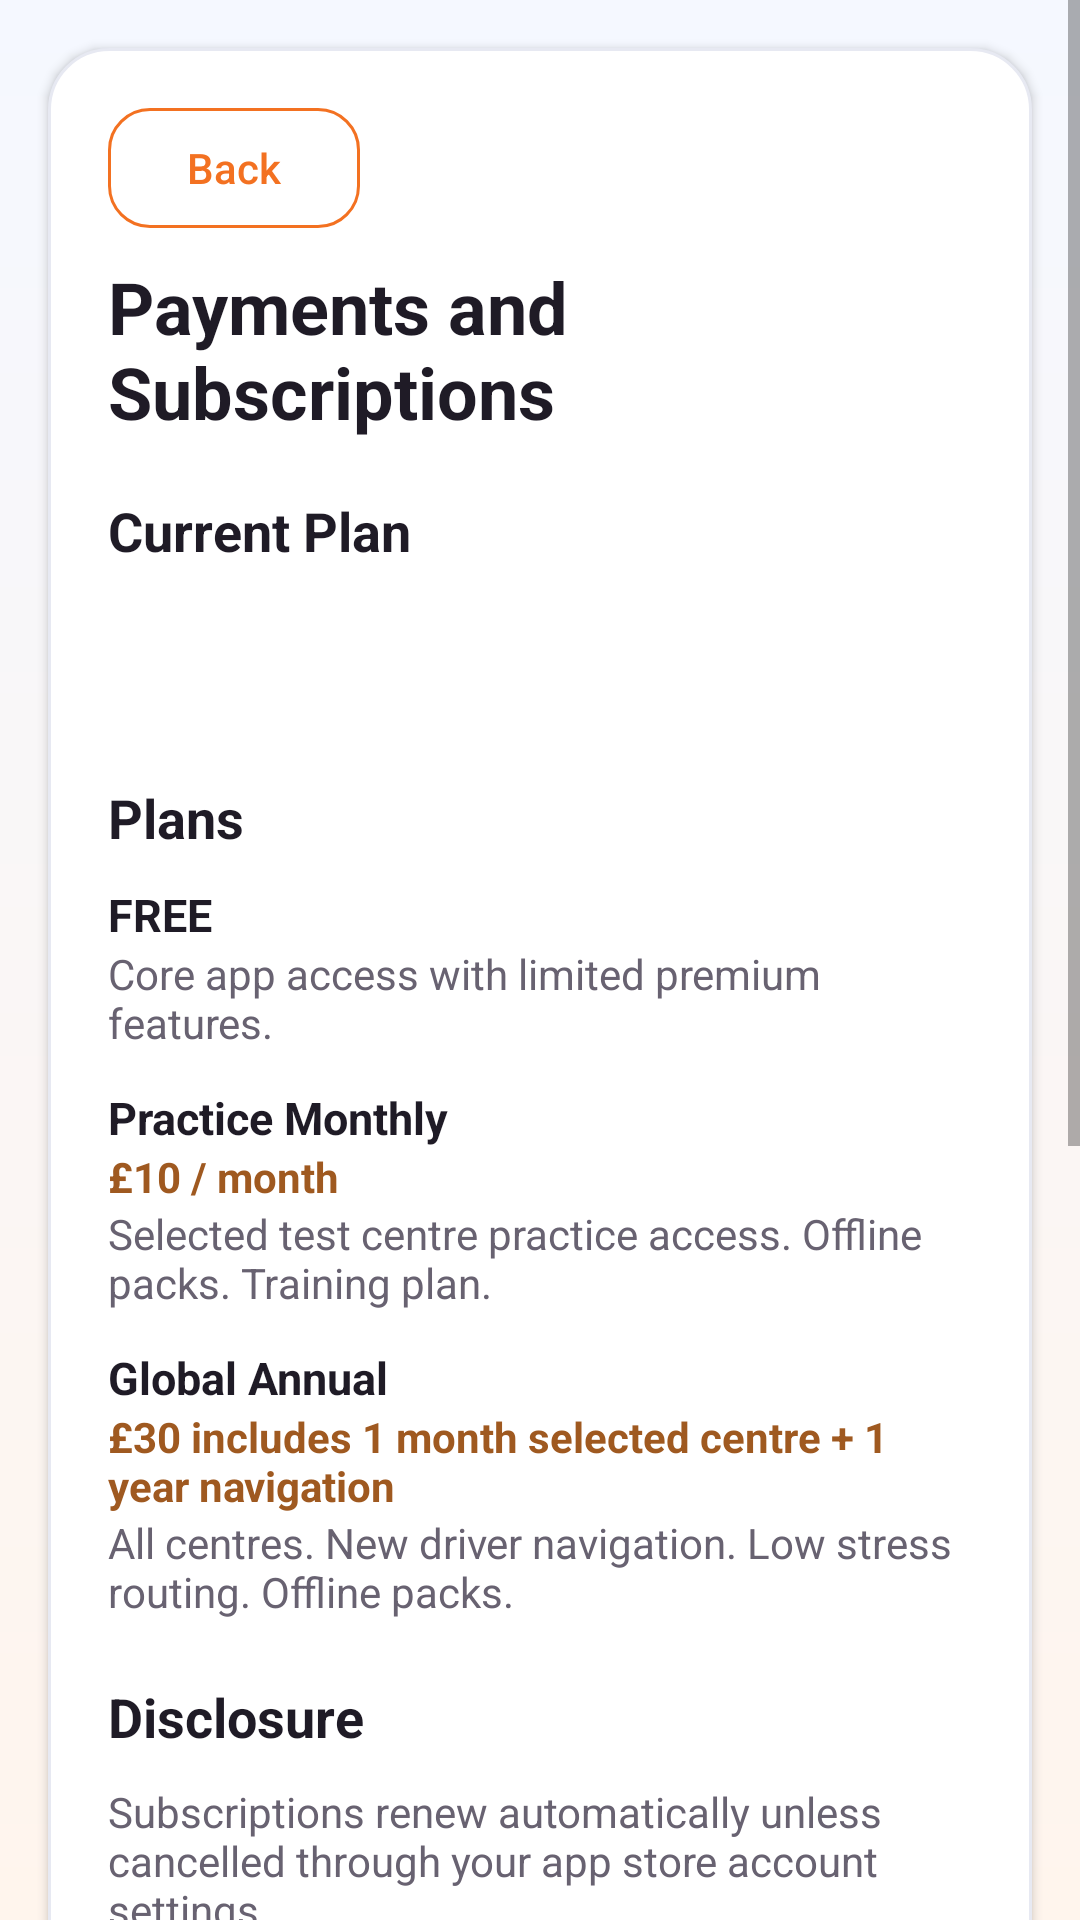

Produce the Android XML layout that renders to this screen, including the resource entries it uses.
<!-- AndroidManifest.xml: activity theme Theme.DrivestNavigation -->
<!-- res/layout/activity_payments_subscriptions.xml -->
<?xml version="1.0" encoding="utf-8"?>
<ScrollView xmlns:android="http://schemas.android.com/apk/res/android"
    android:layout_width="match_parent"
    android:layout_height="match_parent"
    android:background="@drawable/bg_app_surface"
    android:fillViewport="true">

    <LinearLayout
        android:layout_width="match_parent"
        android:layout_height="wrap_content"
        android:layout_margin="@dimen/dim_16"
        android:background="@drawable/bg_app_card"
        android:elevation="@dimen/dim_2"
        android:orientation="vertical"
        android:paddingStart="@dimen/dim_20"
        android:paddingTop="@dimen/dim_20"
        android:paddingEnd="@dimen/dim_20"
        android:paddingBottom="@dimen/dim_24">

        <com.google.android.material.button.MaterialButton
            android:id="@+id/paymentsBackButton"
            style="@style/Widget.Drivest.Button.Back"
            android:layout_width="wrap_content"
            android:layout_height="wrap_content"
            android:text="@string/settings_back"
            android:textAllCaps="false" />

        <TextView
            android:layout_width="match_parent"
            android:layout_height="wrap_content"
            android:layout_marginTop="@dimen/dim_10"
            android:text="@string/payments_screen_title"
            android:textColor="@color/settings_text_primary"
            android:textSize="@dimen/text_24"
            android:textStyle="bold" />

        <TextView
            android:layout_width="match_parent"
            android:layout_height="wrap_content"
            android:layout_marginTop="@dimen/dim_18"
            android:text="@string/payments_section_current_plan"
            android:textColor="@color/settings_text_primary"
            android:textSize="@dimen/text_18"
            android:textStyle="bold" />

        <TextView
            android:id="@+id/currentPlanTierValue"
            android:layout_width="match_parent"
            android:layout_height="wrap_content"
            android:layout_marginTop="@dimen/dim_8"
            android:textColor="@color/settings_text_primary"
            android:textSize="@dimen/text_15"
            android:textStyle="bold" />

        <TextView
            android:id="@+id/currentPlanExpiryValue"
            android:layout_width="match_parent"
            android:layout_height="wrap_content"
            android:layout_marginTop="@dimen/dim_4"
            android:textColor="@color/settings_text_secondary"
            android:textSize="@dimen/text_14" />

        <TextView
            android:layout_width="match_parent"
            android:layout_height="wrap_content"
            android:layout_marginTop="@dimen/dim_20"
            android:text="@string/payments_section_plans"
            android:textColor="@color/settings_text_primary"
            android:textSize="@dimen/text_18"
            android:textStyle="bold" />

        <TextView
            android:id="@+id/plansLoadingValue"
            android:layout_width="match_parent"
            android:layout_height="wrap_content"
            android:layout_marginTop="@dimen/dim_6"
            android:text="@string/payments_loading_plans"
            android:textColor="@color/settings_text_secondary"
            android:textSize="@dimen/text_13"
            android:visibility="gone" />

        <TextView
            android:layout_width="match_parent"
            android:layout_height="wrap_content"
            android:layout_marginTop="@dimen/dim_10"
            android:text="@string/payments_plan_free"
            android:textColor="@color/settings_text_primary"
            android:textSize="@dimen/text_15"
            android:textStyle="bold" />

        <TextView
            android:layout_width="match_parent"
            android:layout_height="wrap_content"
            android:text="@string/payments_plan_free_features"
            android:textColor="@color/settings_text_secondary"
            android:textSize="@dimen/text_14" />

        <TextView
            android:layout_width="match_parent"
            android:layout_height="wrap_content"
            android:layout_marginTop="@dimen/dim_12"
            android:text="@string/payments_plan_practice_monthly"
            android:textColor="@color/settings_text_primary"
            android:textSize="@dimen/text_15"
            android:textStyle="bold" />

        <TextView
            android:id="@+id/practicePlanPrice"
            android:layout_width="match_parent"
            android:layout_height="wrap_content"
            android:text="@string/payments_price_practice_monthly"
            android:textColor="@color/settings_warning_text"
            android:textSize="@dimen/text_14"
            android:textStyle="bold" />

        <TextView
            android:layout_width="match_parent"
            android:layout_height="wrap_content"
            android:text="@string/payments_plan_practice_monthly_features"
            android:textColor="@color/settings_text_secondary"
            android:textSize="@dimen/text_14" />

        <TextView
            android:layout_width="match_parent"
            android:layout_height="wrap_content"
            android:layout_marginTop="@dimen/dim_12"
            android:text="@string/payments_plan_global_annual"
            android:textColor="@color/settings_text_primary"
            android:textSize="@dimen/text_15"
            android:textStyle="bold" />

        <TextView
            android:id="@+id/globalPlanPrice"
            android:layout_width="match_parent"
            android:layout_height="wrap_content"
            android:text="@string/payments_price_global_annual"
            android:textColor="@color/settings_warning_text"
            android:textSize="@dimen/text_14"
            android:textStyle="bold" />

        <TextView
            android:layout_width="match_parent"
            android:layout_height="wrap_content"
            android:text="@string/payments_plan_global_annual_features"
            android:textColor="@color/settings_text_secondary"
            android:textSize="@dimen/text_14" />

        <TextView
            android:layout_width="match_parent"
            android:layout_height="wrap_content"
            android:layout_marginTop="@dimen/dim_20"
            android:text="@string/payments_section_disclosure"
            android:textColor="@color/settings_text_primary"
            android:textSize="@dimen/text_18"
            android:textStyle="bold" />

        <TextView
            android:layout_width="match_parent"
            android:layout_height="wrap_content"
            android:layout_marginTop="@dimen/dim_10"
            android:text="@string/payments_disclosure_auto_renew"
            android:textColor="@color/settings_text_secondary"
            android:textSize="@dimen/text_14" />

        <TextView
            android:layout_width="match_parent"
            android:layout_height="wrap_content"
            android:layout_marginTop="@dimen/dim_6"
            android:text="@string/payments_disclosure_cancel"
            android:textColor="@color/settings_text_secondary"
            android:textSize="@dimen/text_14" />

        <TextView
            android:layout_width="match_parent"
            android:layout_height="wrap_content"
            android:layout_marginTop="@dimen/dim_6"
            android:text="@string/payments_disclosure_refund"
            android:textColor="@color/settings_text_secondary"
            android:textSize="@dimen/text_14" />

        <TextView
            android:layout_width="match_parent"
            android:layout_height="wrap_content"
            android:layout_marginTop="@dimen/dim_20"
            android:text="@string/payments_section_actions"
            android:textColor="@color/settings_text_primary"
            android:textSize="@dimen/text_18"
            android:textStyle="bold" />

        <com.google.android.material.button.MaterialButton
            android:id="@+id/viewSubscriptionOptionsButton"
            style="?attr/materialButtonOutlinedStyle"
            android:layout_width="match_parent"
            android:layout_height="wrap_content"
            android:layout_marginTop="@dimen/dim_10"
            android:text="@string/payments_action_view_options"
            android:textAllCaps="false" />

        <com.google.android.material.button.MaterialButton
            android:id="@+id/subscribePracticeButton"
            style="?attr/materialButtonOutlinedStyle"
            android:layout_width="match_parent"
            android:layout_height="wrap_content"
            android:layout_marginTop="@dimen/dim_8"
            android:text="@string/payments_action_subscribe_practice"
            android:textAllCaps="false" />

        <com.google.android.material.button.MaterialButton
            android:id="@+id/subscribeGlobalButton"
            style="?attr/materialButtonOutlinedStyle"
            android:layout_width="match_parent"
            android:layout_height="wrap_content"
            android:layout_marginTop="@dimen/dim_8"
            android:text="@string/payments_action_subscribe_global"
            android:textAllCaps="false" />

        <com.google.android.material.button.MaterialButton
            android:id="@+id/restorePurchasesButton"
            style="?attr/materialButtonOutlinedStyle"
            android:layout_width="match_parent"
            android:layout_height="wrap_content"
            android:layout_marginTop="@dimen/dim_8"
            android:text="@string/payments_action_restore"
            android:textAllCaps="false" />

        <com.google.android.material.button.MaterialButton
            android:id="@+id/manageSubscriptionButton"
            style="?attr/materialButtonOutlinedStyle"
            android:layout_width="match_parent"
            android:layout_height="wrap_content"
            android:layout_marginTop="@dimen/dim_8"
            android:text="@string/payments_action_manage"
            android:textAllCaps="false" />
    </LinearLayout>
</ScrollView>
<!-- resources referenced by this layout -->
<resources>
  <color name="settings_text_primary">#1F1B26</color>
  <color name="settings_text_secondary">#686271</color>
  <color name="settings_warning_text">#9F5920</color>
  <dimen name="dim_10">10dp</dimen>
  <dimen name="dim_12">12dp</dimen>
  <dimen name="dim_16">16dp</dimen>
  <dimen name="dim_18">18dp</dimen>
  <dimen name="dim_2">2dp</dimen>
  <dimen name="dim_20">20dp</dimen>
  <dimen name="dim_24">24dp</dimen>
  <dimen name="dim_4">4dp</dimen>
  <dimen name="dim_6">6dp</dimen>
  <dimen name="dim_8">8dp</dimen>
  <dimen name="text_13">13sp</dimen>
  <dimen name="text_14">14sp</dimen>
  <dimen name="text_15">15sp</dimen>
  <dimen name="text_18">18sp</dimen>
  <dimen name="text_24">24sp</dimen>
  <!-- drawable bg_app_surface (drawable) -->
  <?xml version="1.0" encoding="utf-8"?>
  <shape xmlns:android="http://schemas.android.com/apk/res/android">
      <gradient
          android:angle="270"
          android:startColor="@color/app_surface_bg_top"
          android:endColor="@color/app_surface_bg_bottom" />
  </shape>
  <string name="payments_action_manage">Manage Subscription</string>
  <string name="payments_action_restore">Restore Purchases</string>
  <string name="payments_action_subscribe_global">Subscribe — Global Annual</string>
  <string name="payments_action_subscribe_practice">Subscribe — Practice Monthly</string>
  <string name="payments_action_view_options">View Subscription Options</string>
  <string name="payments_disclosure_auto_renew">Subscriptions renew automatically unless cancelled through your app store account settings.</string>
  <string name="payments_disclosure_cancel">You can cancel anytime in your App Store or Google Play subscription settings.</string>
  <string name="payments_disclosure_refund">Refunds are handled by the app store.</string>
  <string name="payments_loading_plans">Loading plans...</string>
  <string name="payments_plan_free">FREE</string>
  <string name="payments_plan_free_features">Core app access with limited premium features.</string>
  <string name="payments_plan_global_annual">Global Annual</string>
  <string name="payments_plan_global_annual_features">All centres. New driver navigation. Low stress routing. Offline packs.</string>
  <string name="payments_plan_practice_monthly">Practice Monthly</string>
  <string name="payments_plan_practice_monthly_features">Selected test centre practice access. Offline packs. Training plan.</string>
  <string name="payments_price_global_annual">£30 includes 1 month selected centre + 1 year navigation</string>
  <string name="payments_price_practice_monthly">£10 / month</string>
  <string name="payments_screen_title">Payments and Subscriptions</string>
  <string name="payments_section_actions">Actions</string>
  <string name="payments_section_current_plan">Current Plan</string>
  <string name="payments_section_disclosure">Disclosure</string>
  <string name="payments_section_plans">Plans</string>
  <string name="settings_back">Back</string>
  <color name="app_card_bg">#FFFFFF</color>
  <color name="app_card_stroke">#E7E9F2</color>
  <color name="app_surface_bg_top">#F5F8FF</color>
  <color name="app_surface_bg_bottom">#FFF5ED</color>
  <color name="settings_accent">#F37121</color>
  <color name="settings_hero_end">#2D2B38</color>
  <color name="speedometer_alert">#DC2626</color>
  <color name="settings_accent_soft">#FFE9D6</color>
  <style name="ShapeAppearance.Drivest.Medium" parent="ShapeAppearance.MaterialComponents.MediumComponent">
          <item name="cornerFamily">rounded</item>
          <item name="cornerSize">18dp</item>
      </style>
  <style name="ShapeAppearance.Drivest.Small" parent="ShapeAppearance.MaterialComponents.SmallComponent">
          <item name="cornerFamily">rounded</item>
          <item name="cornerSize">14dp</item>
      </style>
</resources>
